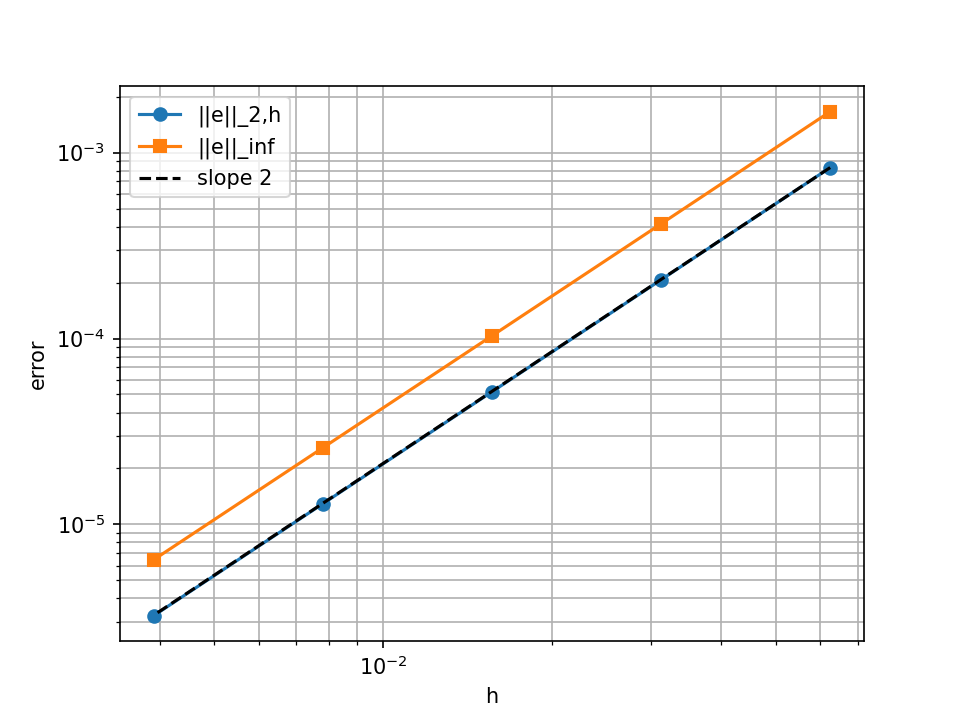

The table this chart was drawn from, first rows:
N, h, steps, err_inf, err_l2_h, p_obs
16, 0.0625, 64, 0.001663, 0.0008317, 
32, 0.03125, 256, 0.0004142, 0.0002071, 2.006
64, 0.01562, 1024, 0.0001034, 5.1721243906966295e-05, 2.001
128, 0.007812, 4096, 2.5854187006513207e-05, 1.292709350418968e-05, 2
256, 0.003906, 16384, 6.463144721025049e-06, 3.2315723644171165e-06, 2
